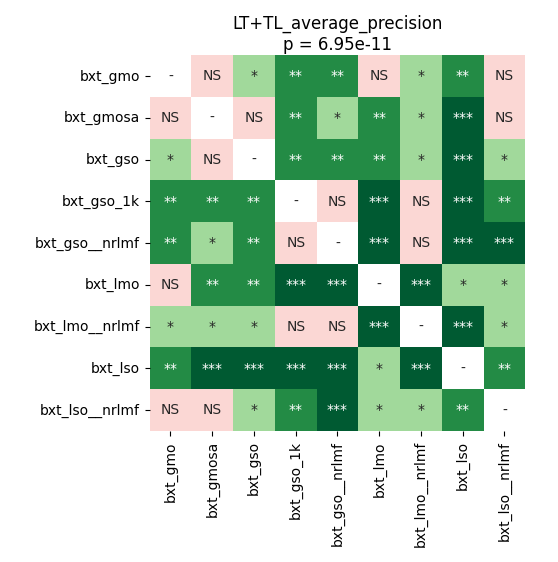

The data file committed next to this chart (first rows):
	bxt_gmo	bxt_gmosa	bxt_gso	bxt_gso_1k	bxt_gso__nrlmf	bxt_lmo	bxt_lmo__nrlmf	bxt_lso	bxt_lso__nrlmf
bxt_gmo	1.0	0.3351	0.02427	0.001398	0.002113	0.05501	0.02427	0.003357	0.5949
bxt_gmosa	0.3351	1.0	0.3518	0.005088	0.01373	0.002779	0.04312	0.0003139	0.9799
bxt_gso	0.02427	0.3518	1.0	0.002266	0.002266	0.00174	0.04312	0.0003139	0.04175
bxt_gso_1k	0.001398	0.005088	0.002266	1.0	0.2774	0.0003139	0.8443	0.0003139	0.001398
bxt_gso__nrlmf	0.002113	0.01373	0.002266	0.2774	1.0	0.0003139	0.3187	0.000412	0.0003139
bxt_lmo	0.05501	0.002779	0.00174	0.0003139	0.0003139	1.0	0.0003139	0.04312	0.02737
bxt_lmo__nrlmf	0.02427	0.04312	0.04312	0.8443	0.3187	0.0003139	1.0	0.0006104	0.01883
bxt_lso	0.003357	0.0003139	0.0003139	0.0003139	0.000412	0.04312	0.0006104	1.0	0.002266
bxt_lso__nrlmf	0.5949	0.9799	0.04175	0.001398	0.0003139	0.02737	0.01883	0.002266	1.0
